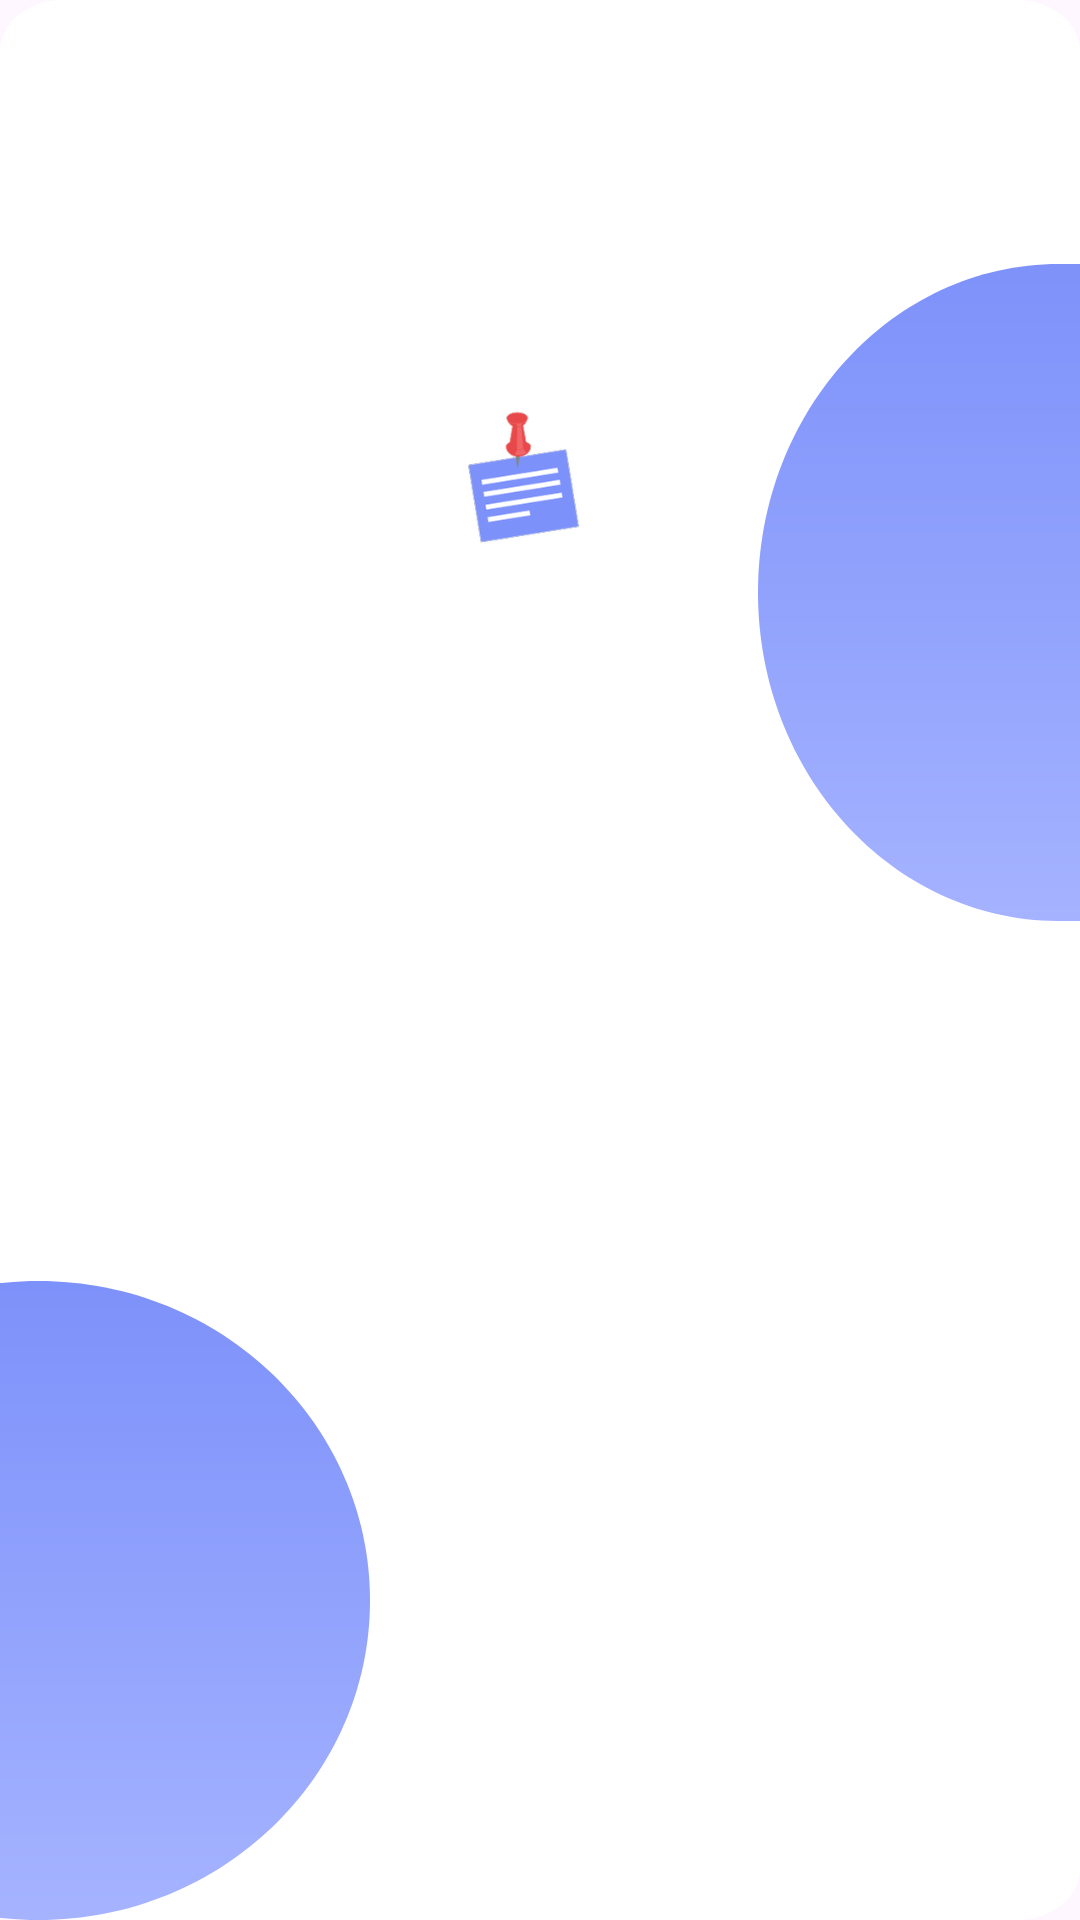

Reconstruct the res/layout file that produces this screen, plus the resources it refers to.
<!-- AndroidManifest.xml: application theme Theme.NoteDagger -->
<!-- res/layout/activity_login.xml -->
<?xml version="1.0" encoding="utf-8"?>
<RelativeLayout
    xmlns:android="http://schemas.android.com/apk/res/android"
    xmlns:app="http://schemas.android.com/apk/res-auto"
    android:id="@+id/login"
    android:layout_width="match_parent"
    android:layout_height="match_parent"
    android:clipToOutline="true"
    android:background="@drawable/login"
    android:elevation="46dp">

    <Button
        android:id="@+id/loginButton"
        android:layout_width="190dp"
        android:layout_height="34dp"
        android:layout_alignParentStart="true"
        android:layout_alignParentTop="true"
        android:layout_alignParentEnd="true"
        android:layout_alignParentBottom="true"
        android:layout_marginStart="107dp"
        android:layout_marginTop="617dp"
        android:layout_marginEnd="114dp"
        android:layout_marginBottom="80dp"
        android:text="Log In" />

    <View
        android:id="@+id/rectangle_5"
        android:layout_width="207dp"
        android:layout_height="219dp"
        android:layout_alignParentTop="true"
        android:layout_alignParentEnd="true"

        android:layout_marginTop="88dp"
        android:layout_marginEnd="-100dp"
        android:background="@drawable/rectangle_5" />

    <View
        android:id="@+id/ellipse_1"
        android:layout_width="221dp"
        android:layout_height="221dp"
        android:layout_alignParentLeft="true"
        android:layout_marginLeft="-98dp"
        android:layout_alignParentTop="true"
        android:layout_marginTop="427dp"
        android:background="@drawable/ellipse_1"
        />

    <ImageView
        android:layout_width="149dp"
        android:layout_height="150dp"
        android:layout_alignParentStart="true"
        android:layout_alignParentTop="true"
        android:layout_alignParentEnd="true"
        android:layout_alignParentBottom="true"
        android:layout_marginStart="125dp"
        android:layout_marginTop="131dp"
        android:layout_marginEnd="137dp"
        android:layout_marginBottom="450dp"
        app:srcCompat="@mipmap/note_icon" />

    <TextView
        android:id="@+id/textView"
        android:layout_width="111dp"
        android:layout_height="47dp"
        android:layout_alignParentStart="true"
        android:layout_alignParentTop="true"
        android:layout_alignParentEnd="true"
        android:layout_alignParentBottom="true"
        android:layout_marginStart="146dp"
        android:layout_marginTop="318dp"
        android:layout_marginEnd="153dp"
        android:layout_marginBottom="366dp"
        android:gravity="center"
        android:text="Note It"
        android:textSize="24sp"
        android:textStyle="italic" />


</RelativeLayout>
<!-- resources referenced by this layout -->
<resources>
  <!-- drawable ellipse_1 (drawable) -->
  <?xml version="1.0" encoding="utf-8"?>
  <vector
      xmlns:android="http://schemas.android.com/apk/res/android"
      xmlns:aapt="http://schemas.android.com/aapt"
      android:width="221dp"
      android:height="221dp"
      android:viewportWidth="221"
      android:viewportHeight="221"
      >
      <group>
          <clip-path
              android:pathData="M221 110.5C221 171.527 171.527 221 110.5 221C49.4725 221 0 171.527 0 110.5C0 49.4725 49.4725 0 110.5 0C171.527 0 221 49.4725 221 110.5Z"
              />
          <group
              android:translateX="1"
              android:translateY="0"
              android:pivotX="110.5"
              android:pivotY="110.5"
              android:scaleX="2"
              android:scaleY="2"
              android:rotation="90"
              >
              <path
                  android:pathData="M0 0V221H221V0"
                  >
                  <aapt:attr name="android:fillColor">
                      <gradient
                          android:type="linear"
                          android:startX="55.25"
                          android:startY="110.5"
                          android:endX="165.75"
                          android:endY="110.5"
                          >
                          <item
                              android:color="#7D91FA"
                              android:offset="0"
                              />
                          <item
                              android:color="#A5B3FF"
                              android:offset="1"
                              />
                      </gradient>
                  </aapt:attr>
              </path>
          </group>
      </group>
  </vector>
  <!-- drawable login (drawable) -->
  <?xml version="1.0" encoding="utf-8"?>
  <vector
      xmlns:android="http://schemas.android.com/apk/res/android"
      xmlns:aapt="http://schemas.android.com/aapt"
      android:width="428dp"
      android:height="926dp"
      android:viewportWidth="428"
      android:viewportHeight="926"
      >
      <group>
          <clip-path
              android:pathData="M25 0H403C416.807 0 428 11.1929 428 25V901C428 914.807 416.807 926 403 926H25C11.1929 926 0 914.807 0 901V25C0 11.1929 11.1929 0 25 0Z"
              />
          <path
              android:pathData="M0 0V926H428V0"
              android:fillColor="#FFFFFF"
              />
      </group>
  </vector>
  <style name="Theme.NoteDagger" parent="Base.Theme.NoteDagger" />
  <style name="Base.Theme.NoteDagger" parent="Theme.Material3.DayNight.NoActionBar">
          
          
      </style>
</resources>
